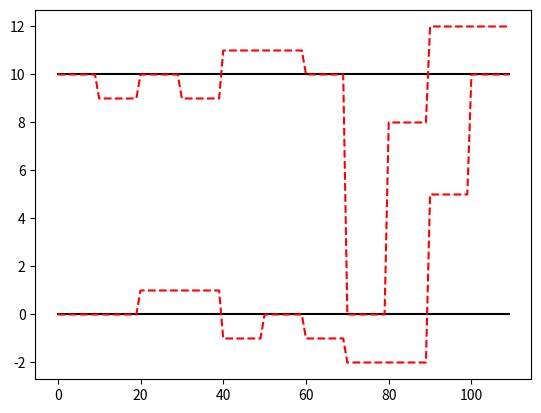
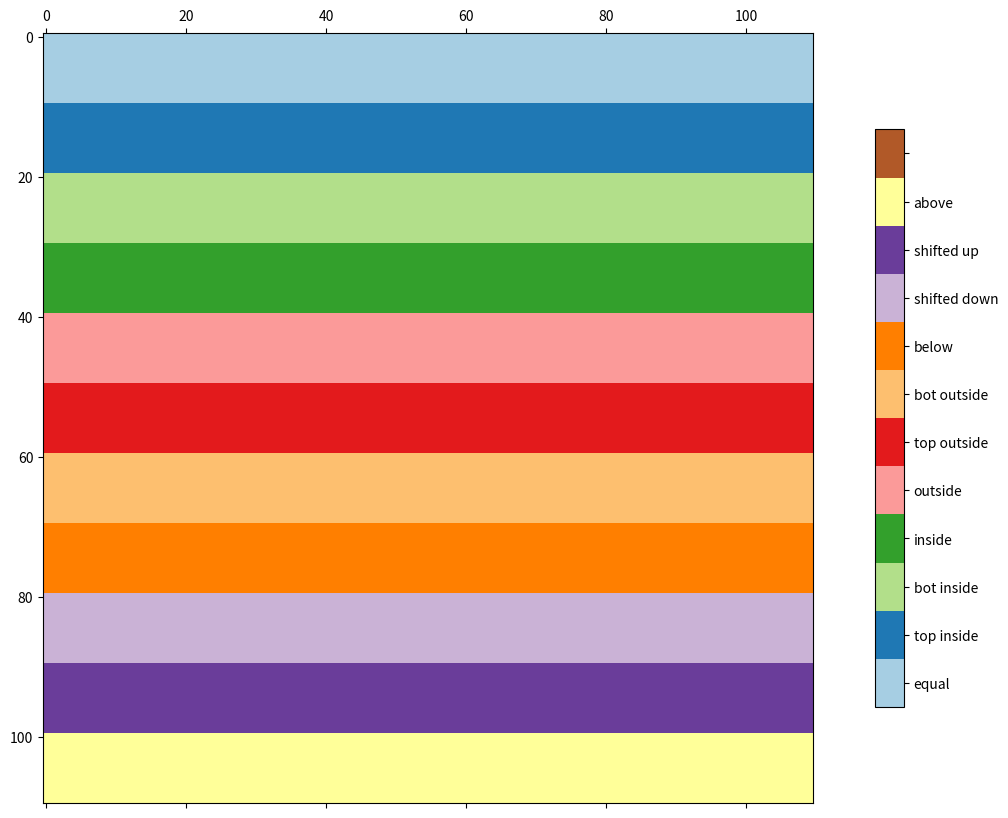
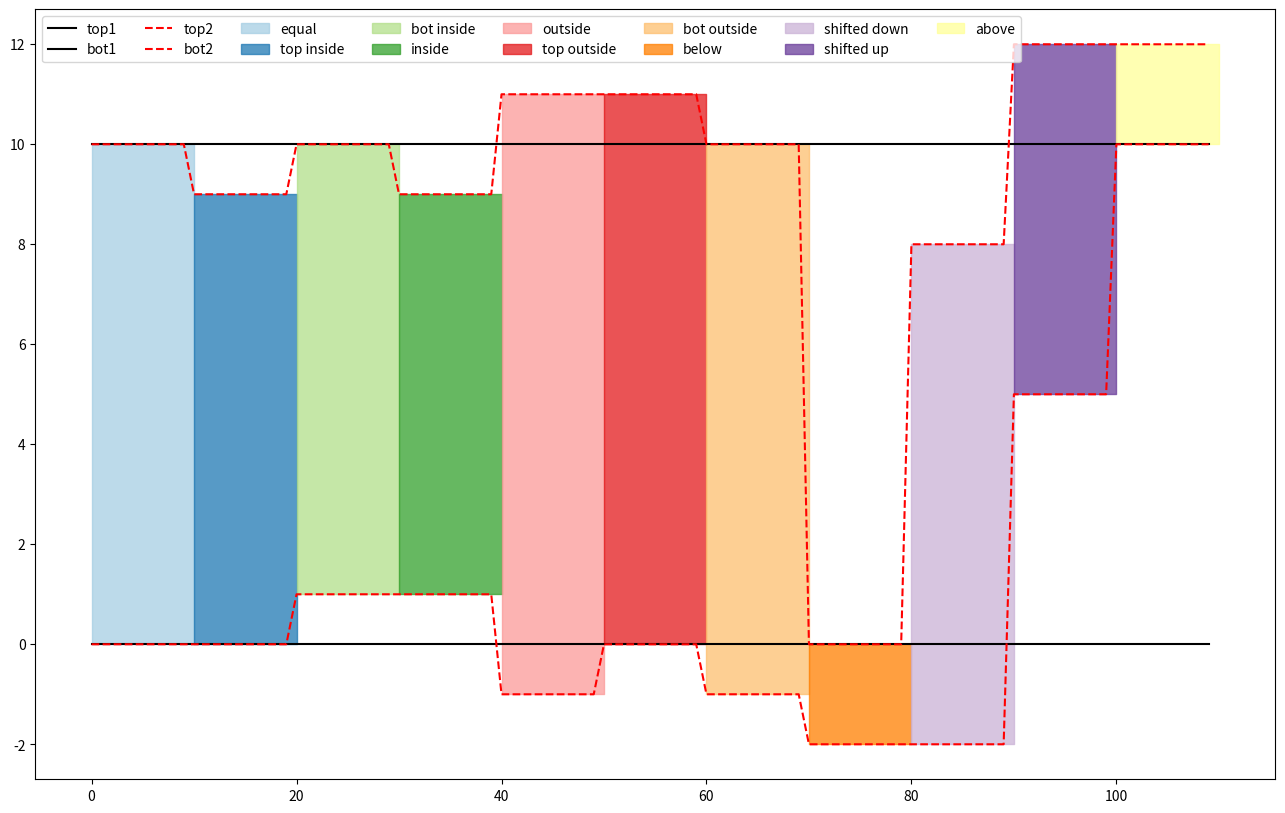
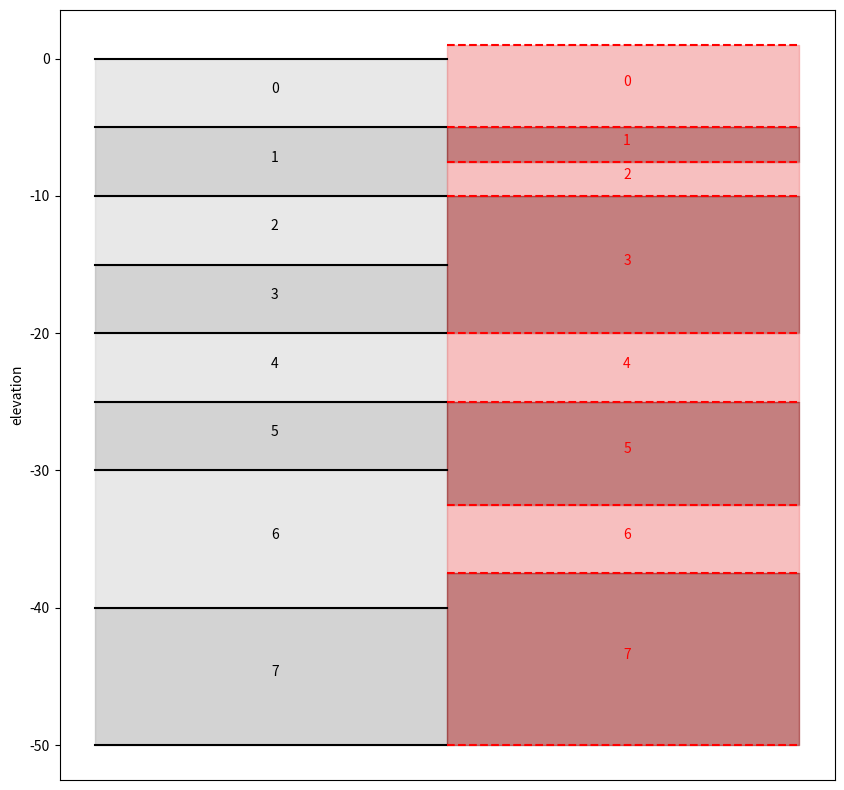
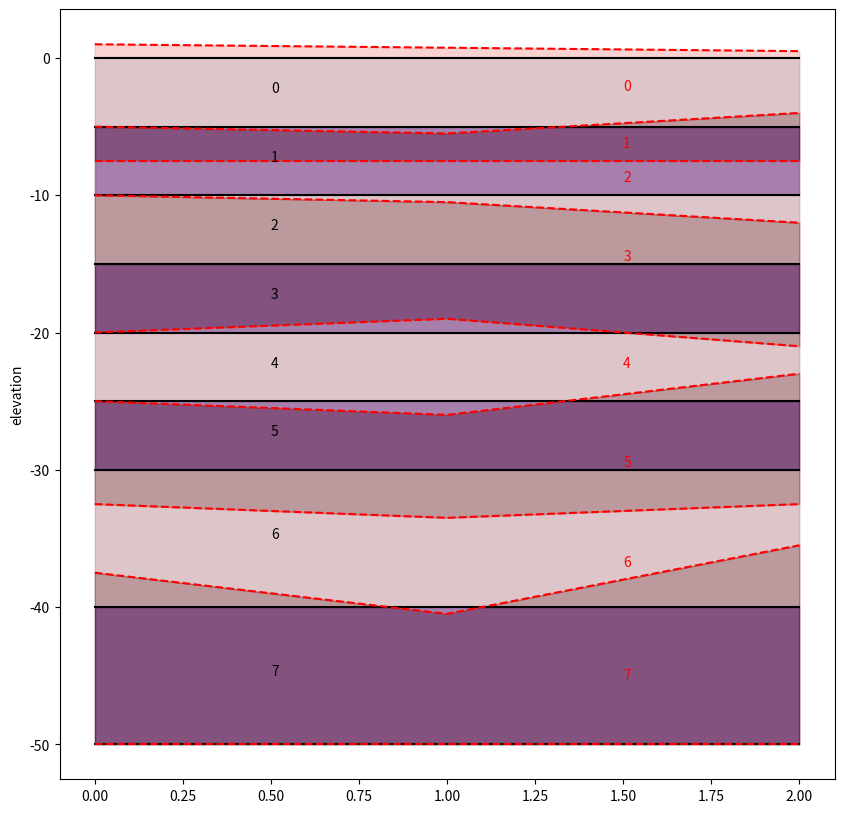

The matplotlib source for these figures, in order:
import matplotlib as mpl
import matplotlib.pyplot as plt
import numpy as np


top1 = 10 * np.ones((110, 110))
bot1 = 0 * np.ones((110, 110))

top2 = 10 * np.ones((110, 110))
bot2 = 0 * np.ones((110, 110))

# 1
# equal
top2[:10] = 10.0
bot2[:10] = 0.0

# 2
# top within: top2 lower & bot2 equal
top2[10:20] = 9.0

# 3
# bottom within: bot2 higher & top2 equal
bot2[20:30] = 1.0

# 4
# within: top2 lower & bot2 higher
top2[30:40] = 9.0
bot2[30:40] = 1.0

# 5
# outside: top2 higher & bot2 lower
top2[40:50] = 11.0
bot2[40:50] = -1.0

# 6
# top outside: top2 higher & bot2 equal
top2[50:60] = 11.0

# 7
# bot outside: bot2 lower & top2 equal
bot2[60:70] = -1.0

# 8
# under: bot1 >= top2
top2[70:80] = 0.0
bot2[70:80] = -2.0

# 9
# shifted down: (top1 > top2 > bot1) & (bot1 > bot2)
top2[80:90] = 8.0
bot2[80:90] = -2.0

# 10
# shifted up: (top1 < top2) & (bot1 < bot2 < top1)
top2[90:100] = 12.0
bot2[90:100] = 5.0

# 11
# above: top1 <= bot2
top2[100:110] = 12.0
bot2[100:110] = 10.0


plt.plot(top1[:, 0], label="top1", c="k")
plt.plot(bot1[:, 0], label="bot1", c="k")

plt.plot(top2[:, 0], label="top1", ls="dashed", c="r")
plt.plot(bot2[:, 0], label="bot1", ls="dashed", c="r")


compare = np.zeros_like(top1)

# 1: equal
mask_eq = (top1 == top2) & (bot1 == bot2)

# 2: top within: top2 lower & bot2 equal
mask_top_within = (top1 > top2) & (bot1 == bot2)

# 3: bottom within: bot2 higher & top2 equal
mask_bot_within = (top1 == top2) & (bot1 < bot2)

# 4: within: top2 lower & bot2 higher
mask_within = (top1 > top2) & (bot1 < bot2)

# 5: outside: top2 higher & bot2 lower
mask_outside = (top1 < top2) & (bot1 > bot2)

# 6: top outside: top2 higher & bot2 equal
mask_top_oustide = (top1 < top2) & (bot1 == bot2)

# 7: bot outside: bot2 lower & top2 equal
mask_bot_outside = (top1 == top2) & (bot1 > bot2)

# 8: under: bot1 >= top2
mask_under = bot1 >= top2

# 9: shifted down: (top1 > top2 > bot1) & (bot1 > bot2)
mask_shift_down = ((top1 > top2) & (top2 > bot1)) & (bot1 > bot2)

# 10: shifted up: (top1 < top2) & (bot1 < bot2 < top1)
mask_shift_up = (top1 < top2) & ((bot1 < bot2) & (bot2 < top1))

# 11: above: top1 <= bot2
mask_above = top1 <= bot2


compare[mask_eq] = 1
compare[mask_top_within] = 2
compare[mask_bot_within] = 3
compare[mask_within] = 4
compare[mask_outside] = 5
compare[mask_top_oustide] = 6
compare[mask_bot_outside] = 7
compare[mask_under] = 8
compare[mask_shift_down] = 9
compare[mask_shift_up] = 10
compare[mask_above] = 11


np.unique(compare)

cmap = mpl.cm.Paired
norm = mpl.colors.Normalize(vmin=0.5, vmax=12.5)

fig, ax = plt.subplots(1, 1, figsize=(16, 10))
im = ax.matshow(compare, cmap=cmap, norm=norm)
cbar = plt.colorbar(im, shrink=0.75)
names = [
    "equal",
    "top inside",
    "bot inside",
    "inside",
    "outside",
    "top outside",
    "bot outside",
    "below",
    "shifted down",
    "shifted up",
    "above",
    " ",
]
cbar.set_ticks(range(1, 13))
cbar.ax.set_yticklabels(names)


masksum = (
    mask_eq
    + 0.0
    + mask_top_within
    + mask_bot_within
    + mask_within
    + mask_outside
    + mask_top_oustide
    + mask_bot_outside
    + mask_under
    + mask_shift_down
    + mask_shift_up
    + mask_above
)
masksum.max()


plt.figure(figsize=(16, 10))

plt.plot(top1[:, 0], label="top1", c="k")
plt.plot(bot1[:, 0], label="bot1", c="k")

plt.plot(top2[:, 0], label="top2", ls="dashed", c="r")
plt.plot(bot2[:, 0], label="bot2", ls="dashed", c="r")

plt.fill_between(
    [0, 10],
    top2[0, 0:1],
    bot2[0, 0:1],
    color=cmap(norm(1)),
    alpha=0.75,
    label="equal",
)
plt.fill_between(
    [10, 20],
    top2[10, 0:1],
    bot2[10, 0:1],
    color=cmap(norm(2)),
    alpha=0.75,
    label="top inside",
)
plt.fill_between(
    [20, 30],
    top2[20, 0:1],
    bot2[20, 0:1],
    color=cmap(norm(3)),
    alpha=0.75,
    label="bot inside",
)
plt.fill_between(
    [30, 40],
    top2[30, 0:1],
    bot2[30, 0:1],
    color=cmap(norm(4)),
    alpha=0.75,
    label="inside",
)
plt.fill_between(
    [40, 50],
    top2[40, 0:1],
    bot2[40, 0:1],
    color=cmap(norm(5)),
    alpha=0.75,
    label="outside",
)
plt.fill_between(
    [50, 60],
    top2[50, 0:1],
    bot2[50, 0:1],
    color=cmap(norm(6)),
    alpha=0.75,
    label="top outside",
)
plt.fill_between(
    [60, 70],
    top2[60, 0:1],
    bot2[60, 0:1],
    color=cmap(norm(7)),
    alpha=0.75,
    label="bot outside",
)
plt.fill_between(
    [70, 80],
    top2[70, 0:1],
    bot2[70, 0:1],
    color=cmap(norm(8)),
    alpha=0.75,
    label="below",
)
plt.fill_between(
    [80, 90],
    top2[80, 0:1],
    bot2[80, 0:1],
    color=cmap(norm(9)),
    alpha=0.75,
    label="shifted down",
)
plt.fill_between(
    [90, 100],
    top2[90, 0:1],
    bot2[90, 0:1],
    color=cmap(norm(10)),
    alpha=0.75,
    label="shifted up",
)
plt.fill_between(
    [100, 110],
    top2[100, 0:1],
    bot2[100, 0:1],
    color=cmap(norm(11)),
    alpha=0.75,
    label="above",
)

plt.legend(loc="upper left", ncol=8)


top1 = np.array([0])
bot1 = np.array([-5, -10, -15, -20, -25, -30, -40, -50])
                
top2 = np.array([1])
bot2 = np.array([-5, -7.5, -10, -20, -25, -32.5, -37.5, -50])

z1 = np.r_[top1, bot1]
z2 = np.r_[top2, bot2]

plt.figure(figsize=(10, 10))
for zi in z1:
    plt.plot([0, 1], [zi, zi], c="k")
for i in range(len(z1) - 1):
    if i % 2 == 0:
        c = "lightgray"
    else:
        c = "darkgray"
    plt.fill_between(
        [0, 1], [z1[i], z1[i]], [z1[i + 1], z1[i + 1]], alpha=0.5, color=c
    )
    plt.text(0.5, np.mean(z1[i : i + 2]), f"{i}")

for zi in z2:
    plt.plot([1, 2], [zi, zi], c="r", ls="dashed")
for i in range(len(z2) - 1):
    plt.text(1.5, np.mean(z2[i : i + 2]), f"{i}", c="r")
    if i % 2 == 0:
        c = "lightcoral"
    else:
        c = "darkred"
    plt.fill_between(
        [1, 2], [z2[i], z2[i]], [z2[i + 1], z2[i + 1]], alpha=0.5, color=c
    )

plt.ylabel("elevation")
plt.xticks([])


top1 = np.array([[0, 0, 0]])
bot1 = np.array(
    [
        [-5, -10, -15, -20, -25, -30, -40, -50],
        [-5, -10, -15, -20, -25, -30, -40, -50],
        [-5, -10, -15, -20, -25, -30, -40, -50],
    ]
)

top2 = np.array([[1, 0.75, 0.5]])
bot2 = np.array(
    [
        [-5, -7.5, -10, -20, -25, -32.5, -37.5, -50],
        [-5.5, -7.5, -10.5, -19, -26, -33.5, -40.5, -50],
        [-4, -7.5, -12, -21, -23, -32.5, -35.5, -50],
    ]
)


z1 = np.r_[top1, bot1.T]
z2 = np.r_[top2, bot2.T]


plt.figure(figsize=(10, 10))

for zi in z1:
    plt.plot(range(z1.shape[1]), zi, c="k")
for i in range(len(z1) - 1):
    if i % 2 == 0:
        c = "lightblue"
    else:
        c = "darkblue"
    plt.fill_between(range(z1.shape[1]), z1[i], z1[i + 1], alpha=0.5, color=c)
    plt.text(0.5, np.mean(z1[i : i + 2, 0]), f"{i}")


for zi in z2:
    plt.plot(range(z2.shape[1]), zi, c="r", ls="dashed")
for i in range(len(z2) - 1):
    if i % 2 == 0:
        c = "lightcoral"
    else:
        c = "darkred"
    plt.fill_between(range(z1.shape[1]), z2[i], z2[i + 1], alpha=0.35, color=c)
    plt.text(1.5, np.mean(z2[i : i + 2, 1]), f"{i}", c="r")

plt.ylabel("elevation")
